Run: headless pygame with SDL's dummy video driver; simulated clock (each Clock.tick advances the game by its frame time, no real sleeping); random seed 0; keys injected as events and as key.get_pressed() state; no mouse input.
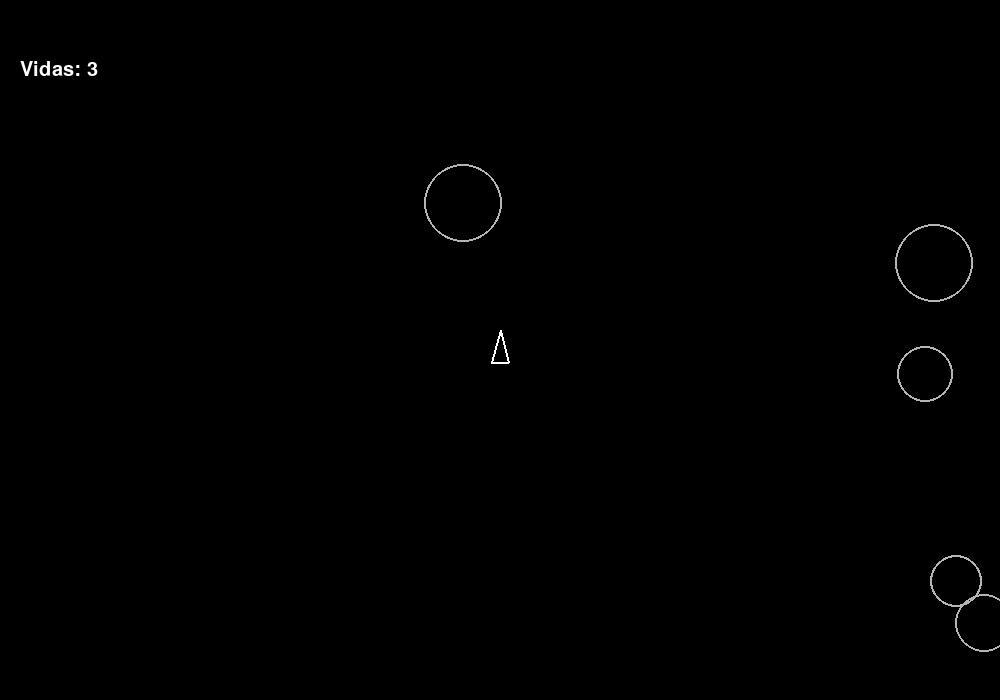
Frame 1 of 4 · flips 1–60 · no input
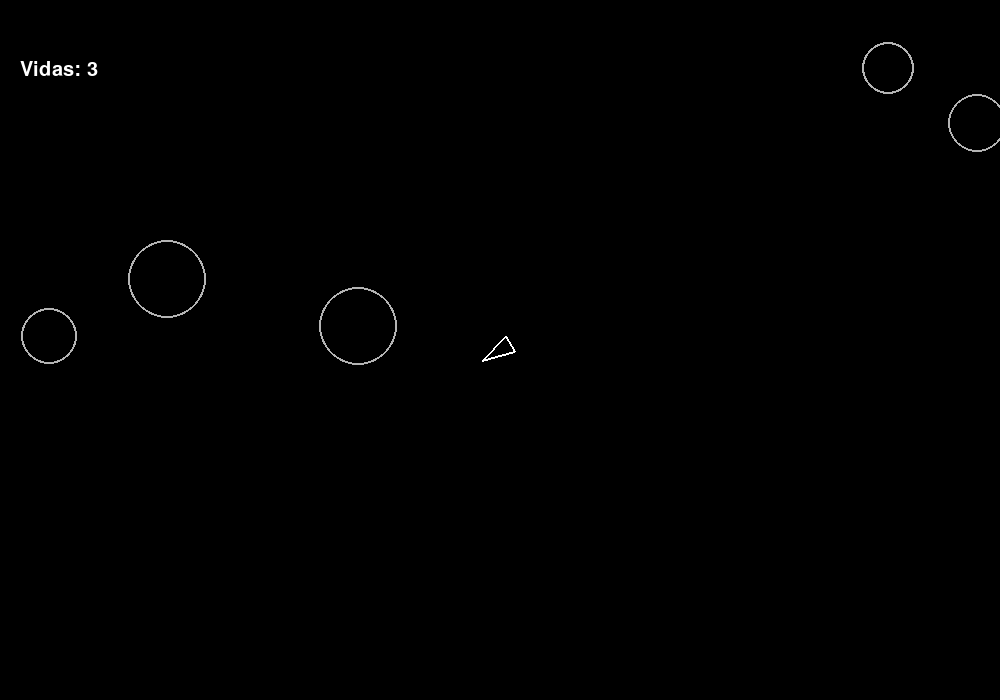
Frame 2 of 4 · flips 61–180 · tapped SPACE, RETURN · held RIGHT (→), D
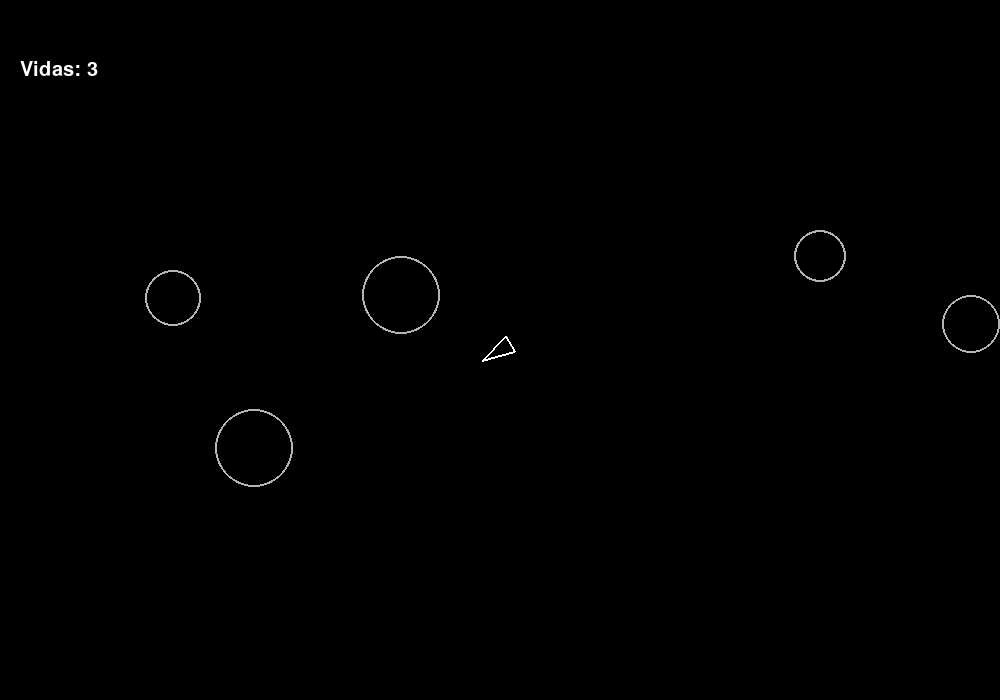
Frame 3 of 4 · flips 181–300 · held DOWN (↓), S
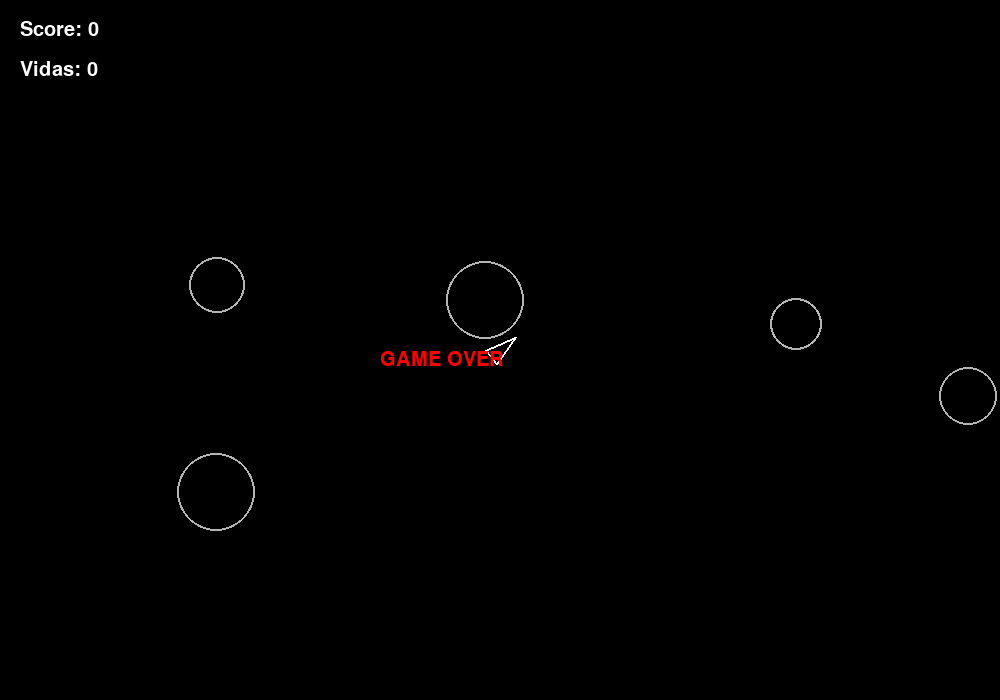
Frame 4 of 4 · flips 301–420 · held LEFT (←), A, UP (↑), W

The pygame program that drew these frames:

import pygame
import sys
import math
import random

# Inicializar pygame
pygame.init()

# Tamaño de la ventana
ANCHO = 1000
ALTO = 700

# Crear ventana
pantalla = pygame.display.set_mode((ANCHO, ALTO))

# Título de la ventana
pygame.display.set_caption("PyRoids")

# Reloj para controlar FPS
clock = pygame.time.Clock()

# =========================
# FUENTE Y SCORE
# =========================

fuente = pygame.font.SysFont("Arial", 30)

score = 0
vidas = 3
game_over = False

# =========================
# DATOS DE LA NAVE
# =========================

nave_x = ANCHO // 2
nave_y = ALTO // 2

velocidad_x = 0
velocidad_y = 0

angulo = 0

aceleracion = 0.2 #2
friccion = 0.96 #0.99
velocidad_rotacion = 4

# =========================
# DISPAROS
# =========================

disparos = []

velocidad_disparo = 12

# =========================
# ASTEROIDES
# =========================

asteroides = []

cantidad_asteroides = 5
for i in range(cantidad_asteroides):

    x = random.randint(0, ANCHO)
    y = random.randint(0, ALTO)

    velocidad_x_asteroide = random.uniform(-2, 2)
    velocidad_y_asteroide = random.uniform(-2, 2)

    radio = random.randint(20, 40)

    asteroides.append([
        x,
        y,
        velocidad_x_asteroide,
        velocidad_y_asteroide,
        radio
    ])

# =========================
# BUCLE PRINCIPAL
# =========================

while True:

    # =========================
    # EVENTOS
    # =========================

    for evento in pygame.event.get():

        if evento.type == pygame.QUIT:
            pygame.quit()
            sys.exit()
                    # Disparo
        if evento.type == pygame.KEYDOWN:

            if evento.key == pygame.K_SPACE:

                radianes = math.radians(angulo)

                disparo_x = nave_x
                disparo_y = nave_y

                disparo_vel_x = math.sin(radianes) * velocidad_disparo
                disparo_vel_y = -math.cos(radianes) * velocidad_disparo

                disparos.append([
                    disparo_x,
                    disparo_y,
                    disparo_vel_x,
                    disparo_vel_y
                ])
    if not game_over:
        # =========================
        # TECLAS
        # =========================

        teclas = pygame.key.get_pressed()

        # Girar izquierda
        if teclas[pygame.K_LEFT]:
            angulo += velocidad_rotacion

        # Girar derecha
        if teclas[pygame.K_RIGHT]:
            angulo -= velocidad_rotacion

        # Acelerar
        if teclas[pygame.K_UP]:

            radianes = math.radians(angulo)

            velocidad_x += math.sin(radianes) * aceleracion
            velocidad_y -= math.cos(radianes) * aceleracion

        # =========================
        # MOVIMIENTO
        # =========================

        nave_x += velocidad_x
        nave_y += velocidad_y

        # Fricción espacial leve
        velocidad_x *= friccion
        velocidad_y *= friccion

        # =========================
        # TELETRANSPORTE BORDES
        # =========================

        if nave_x > ANCHO:
            nave_x = 0

        if nave_x < 0:
            nave_x = ANCHO

        if nave_y > ALTO:
            nave_y = 0

        if nave_y < 0:
            nave_y = ALTO

        # =========================
        # ACTUALIZAR DISPAROS
        # =========================

        for disparo in disparos:

            disparo[0] += disparo[2]
            disparo[1] += disparo[3]

        # Eliminar disparos fuera de pantalla
        disparos = [
            disparo for disparo in disparos
            if 0 < disparo[0] < ANCHO
            and 0 < disparo[1] < ALTO
        ]
        
            # =========================
        # ACTUALIZAR ASTEROIDES
        # =========================

        for asteroide in asteroides:

            asteroide[0] += asteroide[2]
            asteroide[1] += asteroide[3]

            # Wrapping horizontal
            if asteroide[0] > ANCHO:
                asteroide[0] = 0

            if asteroide[0] < 0:
                asteroide[0] = ANCHO

            # Wrapping vertical
            if asteroide[1] > ALTO:
                asteroide[1] = 0

            if asteroide[1] < 0:
                asteroide[1] = ALTO
        
        # =========================
        # COLISIONES DISPAROS VS ASTEROIDES
        # =========================

        disparos_a_eliminar = []
        asteroides_a_eliminar = []

        for disparo in disparos:

            for asteroide in asteroides:

                distancia = math.sqrt(
                    (disparo[0] - asteroide[0]) ** 2 +
                    (disparo[1] - asteroide[1]) ** 2
                )

                if distancia < asteroide[4]:

                    disparos_a_eliminar.append(disparo)
                    asteroides_a_eliminar.append(asteroide)
                    score += 100

        # Eliminar disparos
        for disparo in disparos_a_eliminar:

            if disparo in disparos:
                disparos.remove(disparo)

        # Eliminar asteroides
        for asteroide in asteroides_a_eliminar:

            if asteroide in asteroides:
                asteroides.remove(asteroide)

                # Crear nuevo asteroide
                x = random.randint(0, ANCHO)
                y = random.randint(0, ALTO)

                velocidad_x_asteroide = random.uniform(-2, 2)
                velocidad_y_asteroide = random.uniform(-2, 2)

                radio = random.randint(20, 40)

                asteroides.append([
                    x,
                    y,
                    velocidad_x_asteroide,
                    velocidad_y_asteroide,
                    radio
                ])

        # =========================
        # COLISION NAVE VS ASTEROIDES
        # =========================

        for asteroide in asteroides:

            distancia_nave = math.sqrt(
                (nave_x - asteroide[0]) ** 2 +
                (nave_y - asteroide[1]) ** 2
            )

            if distancia_nave < asteroide[4] + 10:

                vidas -= 1

                if vidas <= 0:
                    game_over = True

                # Reaparecer nave en el centro
                nave_x = ANCHO // 2
                nave_y = ALTO // 2

                velocidad_x = 0
                velocidad_y = 0

                break

    # =========================
    # DIBUJO
    # =========================

    pantalla.fill((0, 0, 0))

    # Punta de la nave
    radianes = math.radians(angulo)

    punta_x = nave_x + math.sin(radianes) * 20
    punta_y = nave_y - math.cos(radianes) * 20

    # Parte trasera izquierda
    izquierda_x = nave_x + math.sin(radianes + 2.5) * 15
    izquierda_y = nave_y - math.cos(radianes + 2.5) * 15

    # Parte trasera derecha
    derecha_x = nave_x + math.sin(radianes - 2.5) * 15
    derecha_y = nave_y - math.cos(radianes - 2.5) * 15

    # Dibujar triángulo
    pygame.draw.polygon(
        pantalla,
        (255, 255, 255),
        [
            (punta_x, punta_y),
            (izquierda_x, izquierda_y),
            (derecha_x, derecha_y)
        ],
        2
    )

        # Dibujar asteroides
    for asteroide in asteroides:

        pygame.draw.circle(
            pantalla,
            (180, 180, 180),
            (int(asteroide[0]), int(asteroide[1])),
            asteroide[4],
            2
        )

    # Dibujar disparos
    for disparo in disparos:

        pygame.draw.circle(
            pantalla,
            (0, 255, 255),
            (int(disparo[0]), int(disparo[1])),
            3
        )

    # =========================
    # ACTUALIZAR
    # =========================

    # =========================
    # GAME OVER
    # =========================

    if game_over:

        texto_game_over = fuente.render(
            "GAME OVER",
            True,
            (255, 0, 0)
        )

        pantalla.blit(
            texto_game_over,
            (
                ANCHO // 2 - 120,
                ALTO // 2
            )
        )

        # =========================
        # MOSTRAR SCORE
        # =========================

        texto_score = fuente.render(
            f"Score: {score}",
            True,
            (255, 255, 255)
        )

        pantalla.blit(texto_score, (20, 20))

    texto_vidas = fuente.render(
        f"Vidas: {vidas}",
        True,
        (255, 255, 255)
    )

    pantalla.blit(texto_vidas, (20, 60))

    pygame.display.update()

    clock.tick(60)#aaaaaaa f
